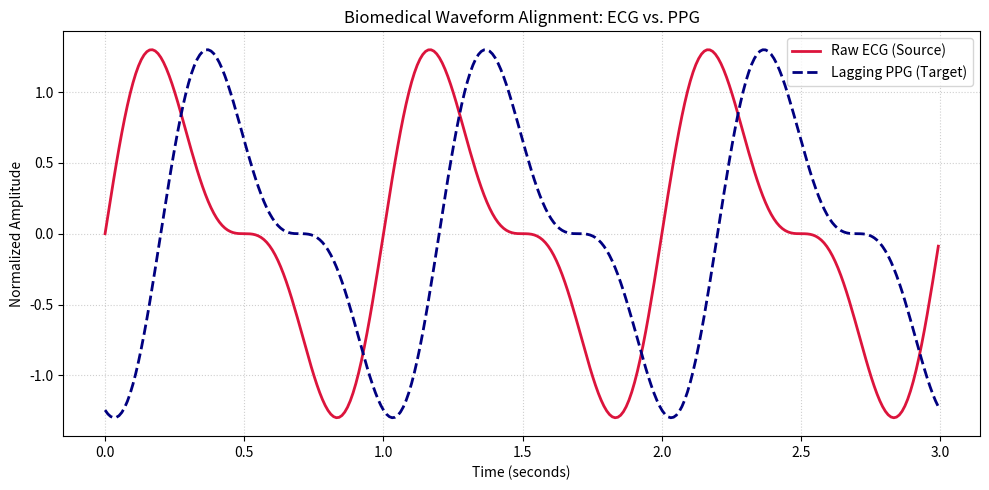

The script that saved this image:
import numpy as np
import matplotlib.pyplot as plt

# 1. Generate dummy time vector
t = np.linspace(0, 10, 1000)

# 2. Simulate an ECG signal (simplified peak pattern) and a lagging PPG wave
ecg = np.sin(2 * np.pi * 1 * t) + 0.5 * np.sin(2 * np.pi * 2 * t)
ppg = np.sin(2 * np.pi * 1 * (t - 0.2)) + 0.5 * np.sin(2 * np.pi * 2 * (t - 0.2)) # 0.2s lag

# 3. Create the plot
plt.figure(figsize=(10, 5))
plt.plot(t[:300], ecg[:300], label='Raw ECG (Source)', color='crimson', linewidth=2)
plt.plot(t[:300], ppg[:300], label='Lagging PPG (Target)', color='navy', linewidth=2, linestyle='--')

plt.title('Biomedical Waveform Alignment: ECG vs. PPG')
plt.xlabel('Time (seconds)')
plt.ylabel('Normalized Amplitude')
plt.legend(loc='upper right')
plt.grid(True, linestyle=':', alpha=0.6)
plt.tight_layout()

# 4. Save the plot to the folder
plt.savefig('signal_alignment_chart.png')
print("📊 Success! Chart saved as 'signal_alignment_chart.png'")
